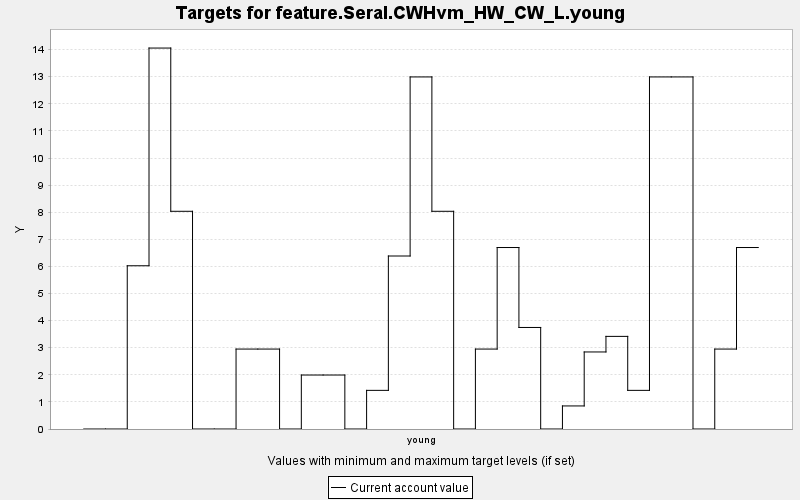

Data behind this chart, as committed beside it:
TARGET, PERIOD, YEAR, PERIODWIDTH, MINIMUM, MAXIMUM, MINWEIGHT, MAXWEIGHT, CURRENT, SUMMARY
feature.Seral.CWHvm_HW_CW_L.young, 0, 0, 10.0, 0.0, 10000, 1.0, 1.0, 0.0, 0.0
feature.Seral.CWHvm_HW_CW_L.young, 1, 10, 10.0, 0.0, 10000, 1.0, 1.0, 0.0, 0.0
feature.Seral.CWHvm_HW_CW_L.young, 2, 20, 10.0, 0.0, 10000, 1.0, 1.0, 6.024, 0.0
feature.Seral.CWHvm_HW_CW_L.young, 3, 30, 10.0, 0.0, 10000, 1.0, 1.0, 14.06, 0.0
feature.Seral.CWHvm_HW_CW_L.young, 4, 40, 10.0, 0.0, 10000, 1.0, 1.0, 8.034, 0.0
feature.Seral.CWHvm_HW_CW_L.young, 5, 50, 10.0, 0.0, 10000, 1.0, 1.0, 0.0, 0.0
feature.Seral.CWHvm_HW_CW_L.young, 6, 60, 10.0, 0.0, 10000, 1.0, 1.0, 0.0, 0.0
feature.Seral.CWHvm_HW_CW_L.young, 7, 70, 10.0, 0.0, 10000, 1.0, 1.0, 2.95, 0.0
feature.Seral.CWHvm_HW_CW_L.young, 8, 80, 10.0, 0.0, 10000, 1.0, 1.0, 2.95, 0.0
feature.Seral.CWHvm_HW_CW_L.young, 9, 90, 10.0, 0.0, 10000, 1.0, 1.0, 0.0, 0.0
feature.Seral.CWHvm_HW_CW_L.young, 10, 100, 10.0, 0.0, 10000, 1.0, 1.0, 1.992, 0.0
feature.Seral.CWHvm_HW_CW_L.young, 11, 110, 10.0, 0.0, 10000, 1.0, 1.0, 1.992, 0.0
feature.Seral.CWHvm_HW_CW_L.young, 12, 120, 10.0, 0.0, 10000, 1.0, 1.0, 0.0, 0.0
feature.Seral.CWHvm_HW_CW_L.young, 13, 130, 10.0, 0.0, 10000, 1.0, 1.0, 1.426, 0.0
feature.Seral.CWHvm_HW_CW_L.young, 14, 140, 10.0, 0.0, 10000, 1.0, 1.0, 6.384, 0.0
feature.Seral.CWHvm_HW_CW_L.young, 15, 150, 10.0, 0.0, 10000, 1.0, 1.0, 12.99, 0.0
feature.Seral.CWHvm_HW_CW_L.young, 16, 160, 10.0, 0.0, 10000, 1.0, 1.0, 8.034, 0.0
feature.Seral.CWHvm_HW_CW_L.young, 17, 170, 10.0, 0.0, 10000, 1.0, 1.0, 0.0, 0.0
feature.Seral.CWHvm_HW_CW_L.young, 18, 180, 10.0, 0.0, 10000, 1.0, 1.0, 2.95, 0.0
feature.Seral.CWHvm_HW_CW_L.young, 19, 190, 10.0, 0.0, 10000, 1.0, 1.0, 6.697, 0.0
feature.Seral.CWHvm_HW_CW_L.young, 20, 200, 10.0, 0.0, 10000, 1.0, 1.0, 3.747, 0.0
feature.Seral.CWHvm_HW_CW_L.young, 21, 210, 10.0, 0.0, 10000, 1.0, 1.0, 0.0, 0.0
feature.Seral.CWHvm_HW_CW_L.young, 22, 220, 10.0, 0.0, 10000, 1.0, 1.0, 0.851, 0.0
feature.Seral.CWHvm_HW_CW_L.young, 23, 230, 10.0, 0.0, 10000, 1.0, 1.0, 2.843, 0.0
feature.Seral.CWHvm_HW_CW_L.young, 24, 240, 10.0, 0.0, 10000, 1.0, 1.0, 3.418, 0.0
feature.Seral.CWHvm_HW_CW_L.young, 25, 250, 10.0, 0.0, 10000, 1.0, 1.0, 1.426, 0.0
feature.Seral.CWHvm_HW_CW_L.young, 26, 260, 10.0, 0.0, 10000, 1.0, 1.0, 12.99, 0.0
feature.Seral.CWHvm_HW_CW_L.young, 27, 270, 10.0, 0.0, 10000, 1.0, 1.0, 12.99, 0.0
feature.Seral.CWHvm_HW_CW_L.young, 28, 280, 10.0, 0.0, 10000, 1.0, 1.0, 0.0, 0.0
feature.Seral.CWHvm_HW_CW_L.young, 29, 290, 10.0, 0.0, 10000, 1.0, 1.0, 2.95, 0.0
feature.Seral.CWHvm_HW_CW_L.young, 30, 300, 10.0, 0.0, 10000, 1.0, 1.0, 6.697, 0.0
